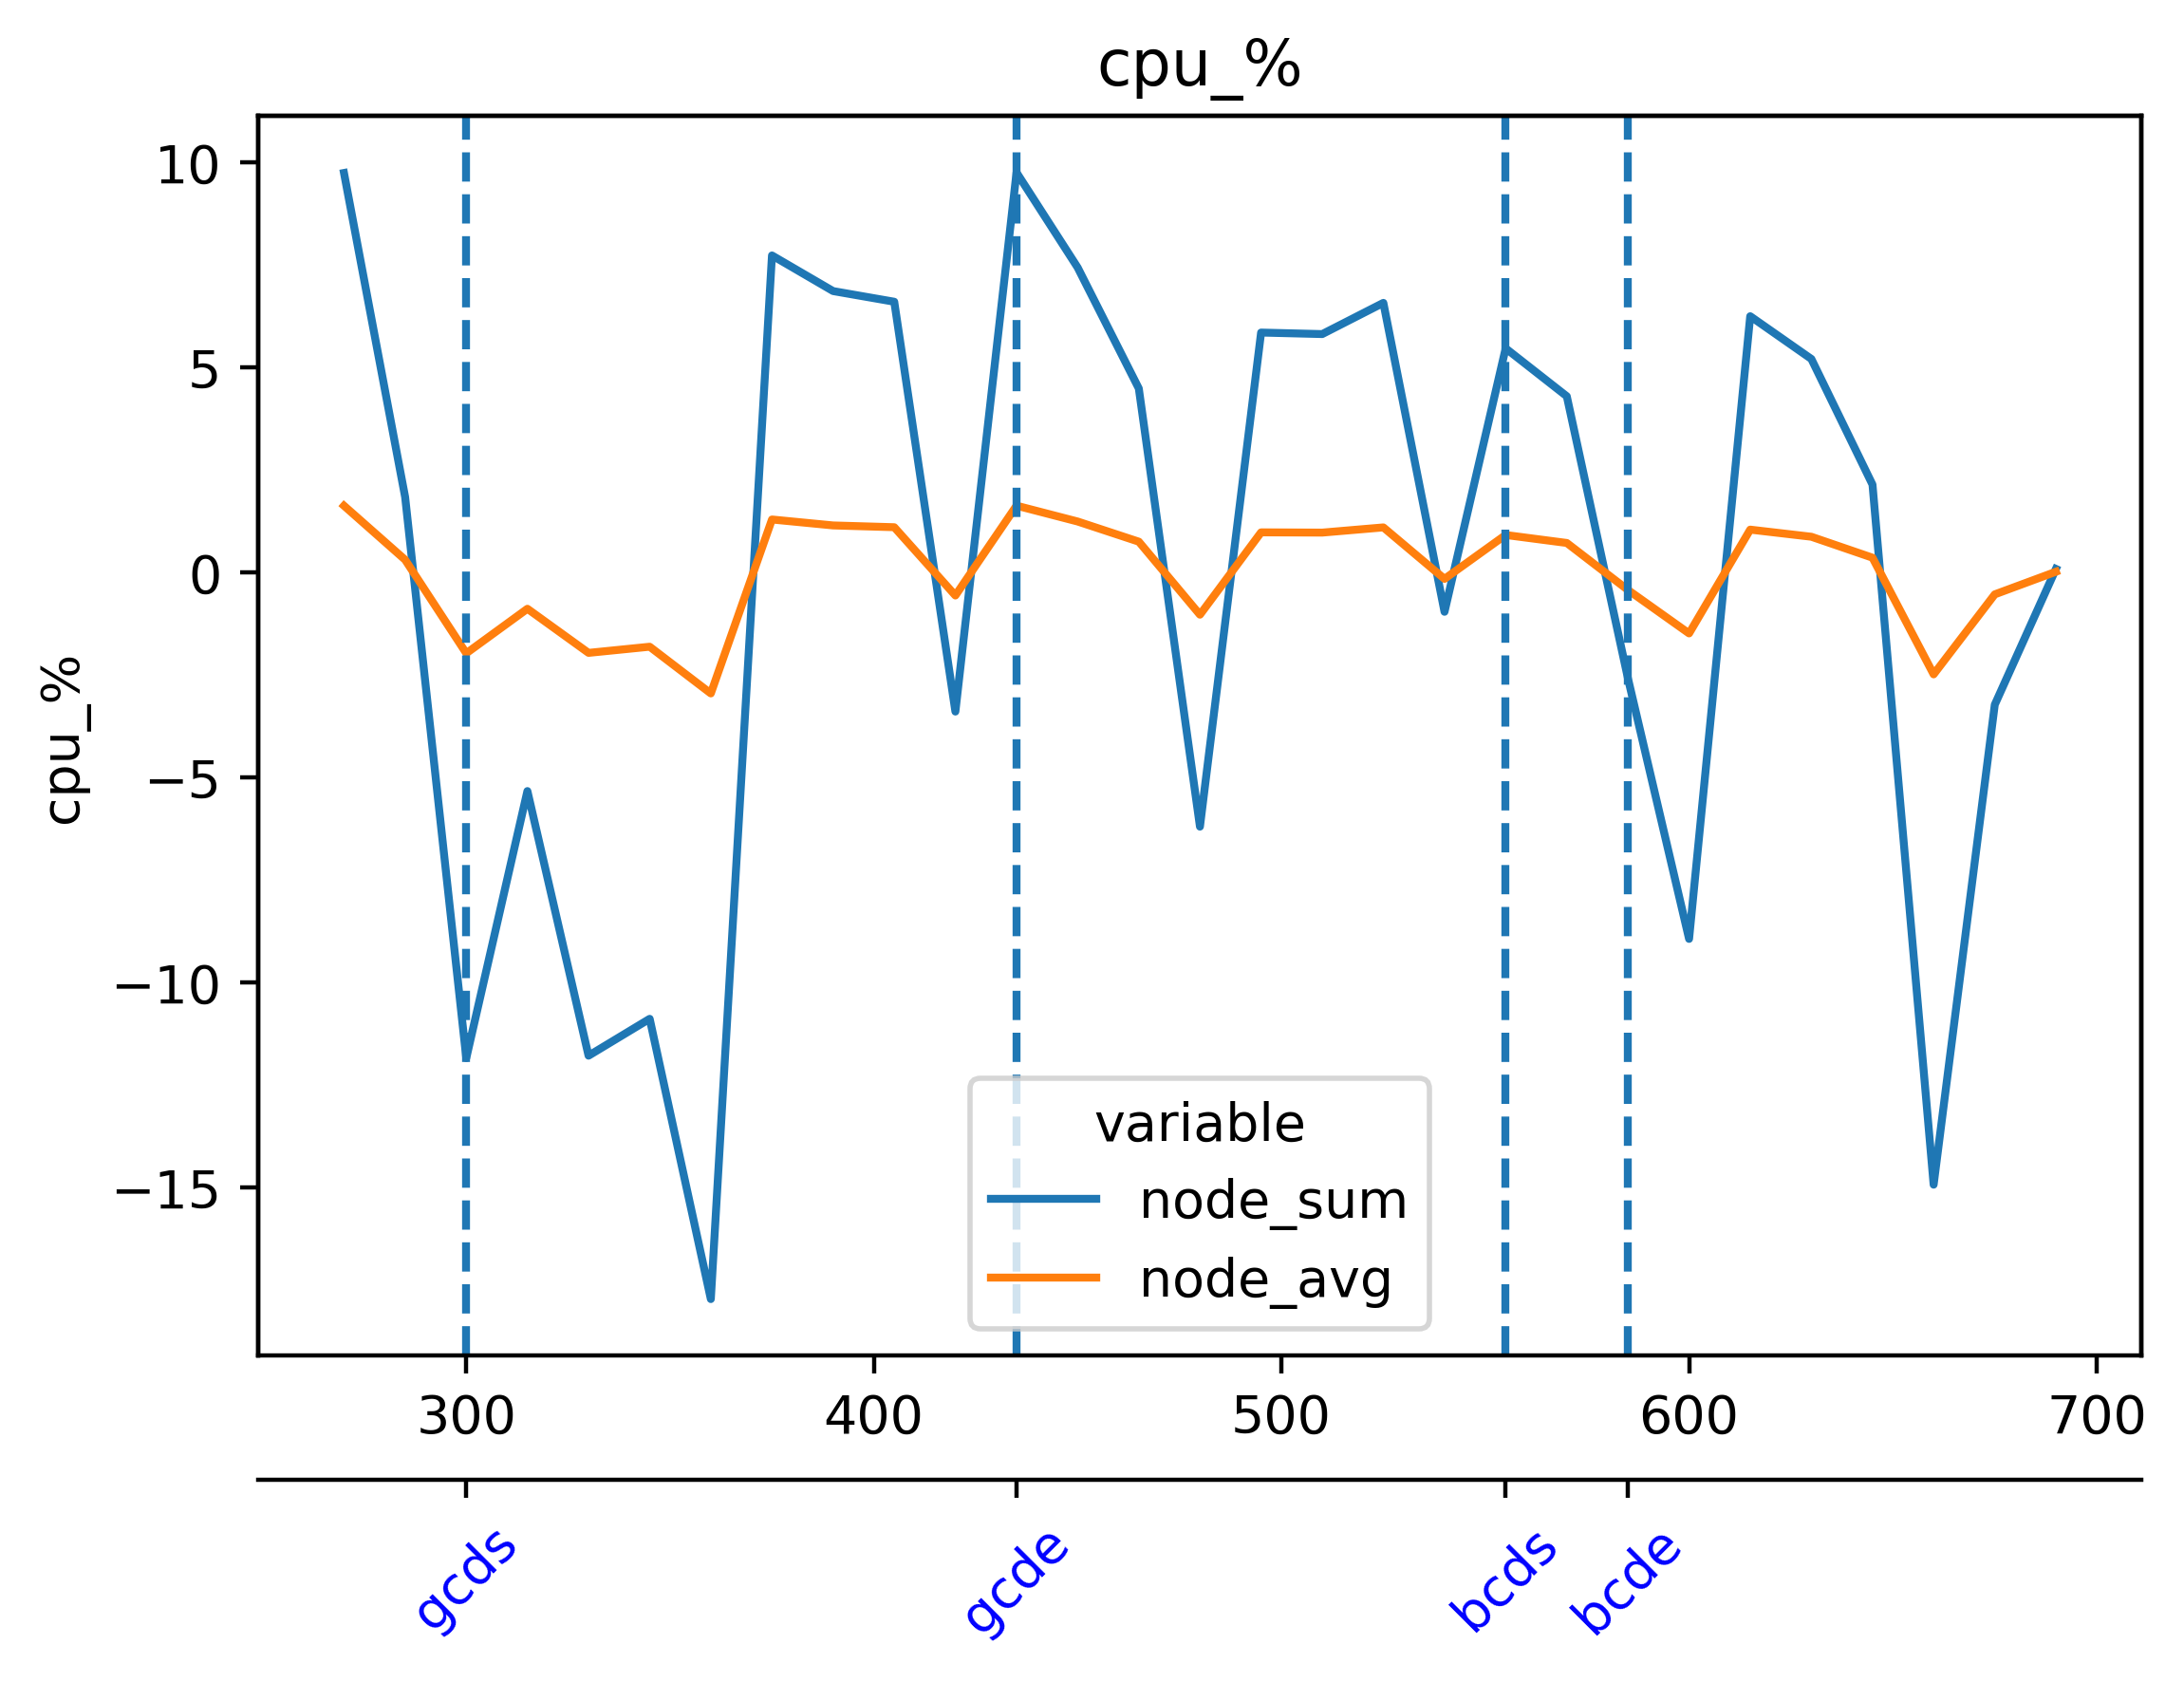

The file beside this chart, header and first rows:
timestamp, beacon-metrics-gazer--adb8a3706cbb47fb82…, cadvisor, cl-1-prysm-geth--27729cf71bb04432a94650b…, cl-2-prysm-geth--e6c16ad2d5ec49e7995c5ee…, cl-3-prysm-geth--3876283c7cb344b8ac545b7…, cl-4-prysm-geth--e16333e3e0344b948c69cf2…, cl-5-prysm-geth--d28ac8a37cb6452c8a5cc25…, dora--64988aa60c36407c90a25af1983c6282, el-1-geth-prysm--ae3b6681daa54b64aa809f2…, el-2-geth-prysm--30f4377f71764bcc81092d2…, el-3-geth-prysm--0703b0d4af9f4ab7a268ca9…, el-4-geth-prysm--c6f41dbce1874f5e90797b7…, el-5-geth-prysm--173649707c65475d9880db5…, el-forkmon--dfae7caaa2884f02aa5e94bc2935…, ethereum-metrics-exporter-1-prysm-geth--…, ethereum-metrics-exporter-2-prysm-geth--…, ethereum-metrics-exporter-3-prysm-geth--…, ethereum-metrics-exporter-4-prysm-geth--…, ethereum-metrics-exporter-5-prysm-geth--…, grafana--d1165000f08c4f6db2d22b9e023df1b…, helpers-grafana-1, kurtosis-api--67d1f576dff84fd4937a040c1f…, kurtosis-engine--7b584146a4904e41ad7870a…
1716786627, 0.004579, 22.21, 12.6, 11.63, 11.56, 11.23, 11.02, 0.0453, 3.463, 2.936, 3.471, 3.309, 2.602, 1.713, 0.2438, 0.236, 0.2382, 0.1547, 0.2646, 0.3687, 0.115, 0.1354, 0.1132
1716786642, 0.004349, 22, 14.25, 13.81, 12.81, 12.73, 12.76, 0.06731, 3.614, 3.031, 3.475, 2.827, 2.878, 1.66, 0.2758, 0.2261, 0.2338, 0.1771, 0.2823, 0.2302, 0.1233, 0.09447, 0.1359
1716786657, 0.00495, 22.33, 13.32, 13.55, 12.71, 12.27, 12.53, 0.07232, 3.181, 2.599, 3.661, 2.838, 2.806, 1.766, 0.2661, 0.2316, 0.2532, 0.193, 0.2379, 0.2252, 0.1267, 0.09887, 0.000323
1716786672, 0.005265, 23.13, 13.77, 13.56, 13.14, 12.3, 13.75, 0.09121, 3.001, 2.727, 3.568, 3.899, 3.79, 1.792, 0.2894, 0.2555, 0.3077, 0.2249, 0.2799, 0.203, 0.07958, 0.1055, 0.0003346
1716786687, 0.005534, 22.62, 12.68, 11.36, 12.28, 11.67, 12.99, 0.06383, 3.624, 2.639, 4.056, 4.322, 4.014, 1.849, 0.2709, 0.2564, 0.3183, 0.2043, 0.2595, 0.3208, 0.08591, 0.1145, 0.06874
1716786702, 0.005533, 22.65, 14.06, 12.47, 12.55, 12.94, 14.03, 0.06006, 4.092, 3.301, 3.669, 4.025, 3.795, 2.024, 0.3071, 0.2936, 0.2675, 0.2066, 0.2484, 0.2892, 0.236, 0.116, 0.08722
1716786717, 0.005887, 22.75, 13.05, 12.52, 12.45, 12.58, 13.33, 0.04891, 4.573, 3.387, 3.695, 3.551, 3.332, 1.822, 0.2931, 0.2941, 0.2253, 0.177, 0.2425, 0.3105, 0.2441, 0.1497, 0.06678
1716786732, 0.00592, 23.14, 12.98, 12.93, 11.42, 11.77, 13.69, 0.04744, 4.568, 3.43, 3.063, 3.849, 3.539, 1.744, 0.2847, 0.3016, 0.2269, 0.1935, 0.2323, 0.237, 0.2279, 0.1484, 0.001479
1716786747, 0.005756, 22.5, 11.85, 12.28, 11.32, 10.79, 12.46, 0.04254, 4.313, 3.587, 3.316, 4.1, 3.891, 1.671, 0.2415, 0.2903, 0.2628, 0.1856, 0.2563, 0.2858, 0.08887, 0.1471, 0.2106
1716786762, 0.004969, 25.21, 13.7, 13.23, 13.04, 12.03, 13.77, 0.04503, 3.918, 3.915, 3.313, 4.04, 4.029, 1.956, 0.3188, 0.2844, 0.2595, 0.2057, 0.2674, 0.2846, 0.09863, 0.1143, 0.2401
1716786777, 0.04704, 26.23, 13.75, 13.3, 13, 12.61, 13.32, 0.06055, 3.289, 3.72, 3.66, 3.946, 3.606, 1.97, 0.2783, 0.2528, 0.2621, 0.2055, 0.2583, 0.3099, 0.09904, 0.1139, 0.2624
1716786792, 0.04599, 26.58, 13.95, 13.53, 12.48, 12.68, 13.21, 0.185, 3.48, 3.425, 3.435, 3.486, 3.173, 1.7, 0.3053, 0.2596, 0.2445, 0.2183, 0.2653, 0.2986, 0.08459, 0.1143, 0.0007771
1716786807, 0.04578, 26.02, 12.4, 11.98, 11.62, 12.33, 12.89, 0.1709, 3.508, 3.469, 3.467, 3.387, 3.303, 1.615, 0.2191, 0.2401, 0.2719, 0.2029, 0.2714, 0.2823, 0.08166, 0.1111, 0.2321
1716786822, 0.004959, 25.54, 13.7, 12.64, 13.88, 12.41, 13.83, 0.1606, 3.28, 3.834, 3.055, 3.677, 3.344, 1.897, 0.2921, 0.2744, 0.2565, 0.1942, 0.2892, 0.2156, 0.2182, 0.1141, 0.2121
1716786837, 0.005355, 26.42, 13.81, 12.54, 13.98, 12.49, 14.66, 0.03988, 3.677, 4.081, 3.52, 4.12, 3.588, 1.958, 0.2652, 0.2435, 0.2678, 0.2035, 0.2556, 0.4913, 0.2178, 0.123, 0.208
1716786852, 0.005238, 24.04, 13.66, 12.45, 13.56, 11.87, 13.66, 0.04724, 3.489, 3.948, 3.743, 4.37, 3.648, 1.868, 0.2768, 0.2597, 0.2361, 0.192, 0.2403, 0.5004, 0.2051, 0.1238, 0.0006278
1716786867, 0.005739, 24.21, 12.85, 12.61, 11.6, 11.56, 12.84, 0.04133, 4.121, 3.74, 3.648, 3.943, 3.422, 1.619, 0.2829, 0.2322, 0.2492, 0.1816, 0.2451, 0.5167, 0.08254, 0.1227, 0.3113
1716786882, 0.005906, 23.52, 13.16, 13.87, 13.11, 13.43, 13.14, 0.04321, 4.112, 3.528, 3.159, 3.667, 3.604, 1.942, 0.3311, 0.264, 0.245, 0.2168, 0.2724, 0.2435, 0.09466, 0.1158, 0.3083
1716786897, 0.005735, 23.99, 13.84, 14.6, 12.87, 13.62, 13.1, 0.04139, 4.461, 3.715, 2.94, 3.635, 3.558, 1.868, 0.3046, 0.2309, 0.2544, 0.2439, 0.2668, 0.2484, 0.09517, 0.1149, 0.3555
1716786912, 0.005552, 23.27, 13.06, 13.63, 12.83, 13.67, 12.11, 0.07311, 4.823, 3.653, 3.05, 3.445, 3.141, 1.905, 0.2509, 0.2773, 0.2567, 0.255, 0.2698, 0.2815, 0.07944, 0.1143, 0.0009975
1716786927, 0.005372, 24.04, 12.44, 12.38, 11.36, 11.76, 11.22, 0.06925, 4.381, 3.485, 2.809, 3.446, 2.726, 1.727, 0.2467, 0.2523, 0.2656, 0.2133, 0.2702, 0.2936, 0.07478, 0.112, 0.3425
1716786942, 0.004999, 23.51, 12.96, 13.57, 12.3, 12.48, 12.9, 0.07373, 4.233, 3.399, 3.031, 3.27, 2.705, 2.071, 0.2957, 0.3045, 0.2472, 0.2244, 0.308, 0.288, 0.1346, 0.1082, 0.3691
1716786957, 0.004017, 24.33, 12.27, 13.42, 11.93, 11.24, 12.49, 0.04047, 3.165, 3.056, 3.039, 3.306, 2.638, 1.87, 0.268, 0.2441, 0.1984, 0.2365, 0.2647, 0.2899, 0.1331, 0.1026, 0.4047
1716786972, 0.003986, 22.87, 12.05, 13.08, 12.15, 11.37, 12.11, 0.05215, 3.253, 3.015, 3.47, 3.636, 2.673, 1.709, 0.2461, 0.2786, 0.2331, 0.2258, 0.2637, 0.2657, 0.126, 0.099, 0.0002431
1716786987, 0.004418, 22.87, 11.7, 11.84, 11.42, 10.82, 10.9, 0.04247, 3.059, 2.943, 3.391, 3.864, 2.811, 1.466, 0.2192, 0.2481, 0.2443, 0.2263, 0.2405, 0.2219, 0.0792, 0.103, 0.08965
1716787002, 0.005441, 22.76, 14.14, 13.33, 13.14, 13.7, 13.68, 0.05723, 3.625, 3.536, 3.515, 4.167, 3.582, 2.025, 0.2722, 0.2979, 0.3033, 0.2305, 0.3154, 0.4287, 0.09679, 0.107, 0.09223
1716787017, 0.005603, 23.44, 14.55, 13.36, 13.08, 13.2, 13.35, 0.05252, 3.829, 3.503, 3.288, 3.687, 4.01, 2.02, 0.2429, 0.2477, 0.291, 0.2511, 0.3192, 0.4599, 0.09817, 0.1093, 0.09816
1716787032, 0.005422, 23.61, 13.95, 12.84, 13.24, 13.44, 13.42, 0.08195, 4.667, 3.754, 3.225, 3.522, 3.534, 1.984, 0.2641, 0.247, 0.3268, 0.2379, 0.324, 0.4813, 0.08481, 0.1102, 0.001059
1716787047, 0.005237, 24.34, 12.72, 12.15, 12.25, 12.47, 12.05, 0.06903, 4.408, 3.503, 3.21, 3.63, 3.521, 1.539, 0.2533, 0.244, 0.2875, 0.2322, 0.2815, 0.2466, 0.08338, 0.1107, 0.0856
1716787062, 0.00522, 24.63, 14, 12.92, 13.29, 14.27, 13.74, 0.06801, 4.452, 3.566, 3.425, 4.097, 3.669, 1.901, 0.2734, 0.2984, 0.2419, 0.2299, 0.2896, 0.2274, 0.227, 0.1118, 0.08709
1716787077, 0.005544, 25.2, 13.54, 13.31, 12.7, 13.49, 13.66, 0.04267, 4.039, 3.254, 3.635, 4.109, 3.956, 2.046, 0.2607, 0.3199, 0.2086, 0.2317, 0.2637, 0.3702, 0.2256, 0.1406, 0.08804
1716787092, 0.005473, 24.23, 13.04, 12.77, 13.09, 13.06, 13.29, 0.04982, 4.157, 3.127, 3.803, 4.102, 3.651, 2.102, 0.2294, 0.3274, 0.2363, 0.2335, 0.2803, 0.4029, 0.2192, 0.14, 0.0009221
1716787107, 0.005431, 24.31, 11.47, 12.52, 12.06, 11.54, 12.69, 0.04406, 3.747, 3.322, 3.742, 3.756, 3.354, 2.016, 0.2192, 0.2921, 0.255, 0.2097, 0.2337, 0.426, 0.1518, 0.14, 0.06443
1716787122, 0.005149, 24.32, 13.24, 13.39, 13.19, 13.22, 13.18, 0.04695, 4.143, 3.273, 3.395, 4.386, 3.853, 2.183, 0.2625, 0.3096, 0.2384, 0.2169, 0.2582, 0.2604, 0.1636, 0.1128, 0.07101
1716787137, 0.005109, 26.61, 13.24, 12.95, 12.31, 12.74, 13.59, 0.04577, 4.084, 3.932, 3.794, 4.41, 4.147, 2.549, 0.2802, 0.256, 0.2213, 0.2006, 0.2415, 0.3356, 0.1617, 0.1123, 0.07767
1716787152, 0.00518, 26.12, 13.42, 12.8, 12.11, 12.93, 13.25, 0.1006, 4.017, 4.053, 4.025, 4.522, 4.357, 2.662, 0.2804, 0.2739, 0.2281, 0.198, 0.2952, 0.3902, 0.08144, 0.1108, 0.0015
1716787167, 0.08653, 24.99, 13.06, 12.75, 11.33, 11.96, 12.51, 0.1564, 3.6, 3.976, 4.007, 3.408, 3.942, 1.874, 0.2358, 0.2267, 0.2529, 0.1882, 0.2656, 0.4191, 0.07996, 0.1095, 0.001509
1716787182, 0.08689, 22.56, 14.1, 14.37, 12.36, 13.39, 12.92, 0.1541, 3.552, 3.502, 3.375, 3.262, 3.642, 1.087, 0.2641, 0.2747, 0.2331, 0.1923, 0.2787, 0.2966, 0.2115, 0.1109, 0.3341
1716787197, 0.08594, 22.45, 13.7, 14.53, 12.52, 12.86, 13.11, 0.1024, 3.272, 3.062, 3.505, 3.471, 3.252, 0.2843, 0.2706, 0.25, 0.2607, 0.2, 0.2648, 0.2561, 0.2151, 0.1406, 0.3446
1716787212, 0.005162, 23.66, 12.51, 13.66, 11.95, 12.08, 12.87, 0.05948, 2.691, 3.22, 4.209, 4.04, 3.378, 0.3767, 0.2491, 0.2732, 0.2607, 0.2168, 0.2815, 0.2157, 0.2043, 0.1391, 0.00074
1716787227, 0.005631, 23.76, 11.32, 12.58, 11.62, 11.05, 12.82, 0.05732, 2.678, 2.972, 4.145, 3.817, 3.859, 0.3369, 0.2114, 0.2524, 0.2699, 0.1986, 0.3085, 0.4784, 0.08208, 0.1361, 0.1031
1716787242, 0.005236, 25.23, 12.53, 13.87, 13.1, 13.96, 14.2, 0.05641, 3.042, 3.643, 3.709, 3.75, 4.003, 0.309, 0.2575, 0.2859, 0.2177, 0.2176, 0.3143, 0.4172, 0.08642, 0.1095, 0.108
1716787257, 0.005261, 24.48, 12.7, 13.78, 13.4, 13.7, 13.87, 0.04045, 3.511, 3.328, 3.353, 3.323, 3.725, 0.3929, 0.2585, 0.2575, 0.2058, 0.1937, 0.3256, 0.4681, 0.08885, 0.111, 0.1176
1716787272, 0.005161, 26.11, 13.03, 14.13, 13.33, 13.31, 13.12, 0.05821, 3.415, 3.334, 3.427, 3.558, 3.146, 0.4236, 0.3008, 0.2748, 0.2449, 0.2236, 0.2718, 0.2536, 0.07999, 0.1127, 0.0005062
1716787287, 0.005348, 24.65, 11.89, 11.93, 12.07, 10.9, 11.17, 0.0873, 3.384, 2.749, 3.711, 3.298, 3.189, 0.4898, 0.2511, 0.2539, 0.2649, 0.2191, 0.2315, 0.2584, 0.07899, 0.1135, 0.1401
1716787302, 0.005428, 24.89, 13.31, 13.03, 12.61, 13.18, 12.37, 0.08951, 3.58, 3.102, 3.448, 3.55, 3.193, 0.48, 0.2675, 0.3067, 0.2726, 0.235, 0.2286, 0.2233, 0.2232, 0.1138, 0.1618
1716787317, 0.005554, 22.74, 13.23, 13.04, 12.33, 13.13, 12.91, 0.07307, 4.211, 3.312, 3.331, 2.903, 3.603, 0.6059, 0.2292, 0.2623, 0.2349, 0.2135, 0.2475, 0.4382, 0.2135, 0.139, 0.1393
